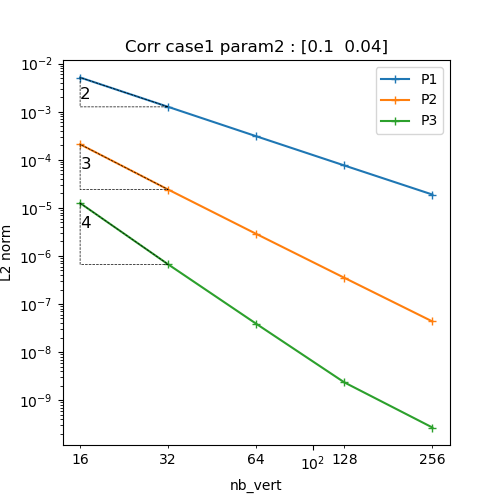

Values plotted in this chart, from the file beside it:
N, P1, P2, P3
16, 0.005153, 0.00021, 1.256353465803318e-05
32, 0.001262, 2.4044806946126373e-05, 6.677077120761127e-07
64, 0.0003089, 2.87308146012192e-06, 3.8768657301465466e-08
128, 7.621857967865105e-05, 3.50976560956653e-07, 2.3420248972396566e-09
256, 1.8917431711584997e-05, 4.336623645777764e-08, 2.6965444771918777e-10
